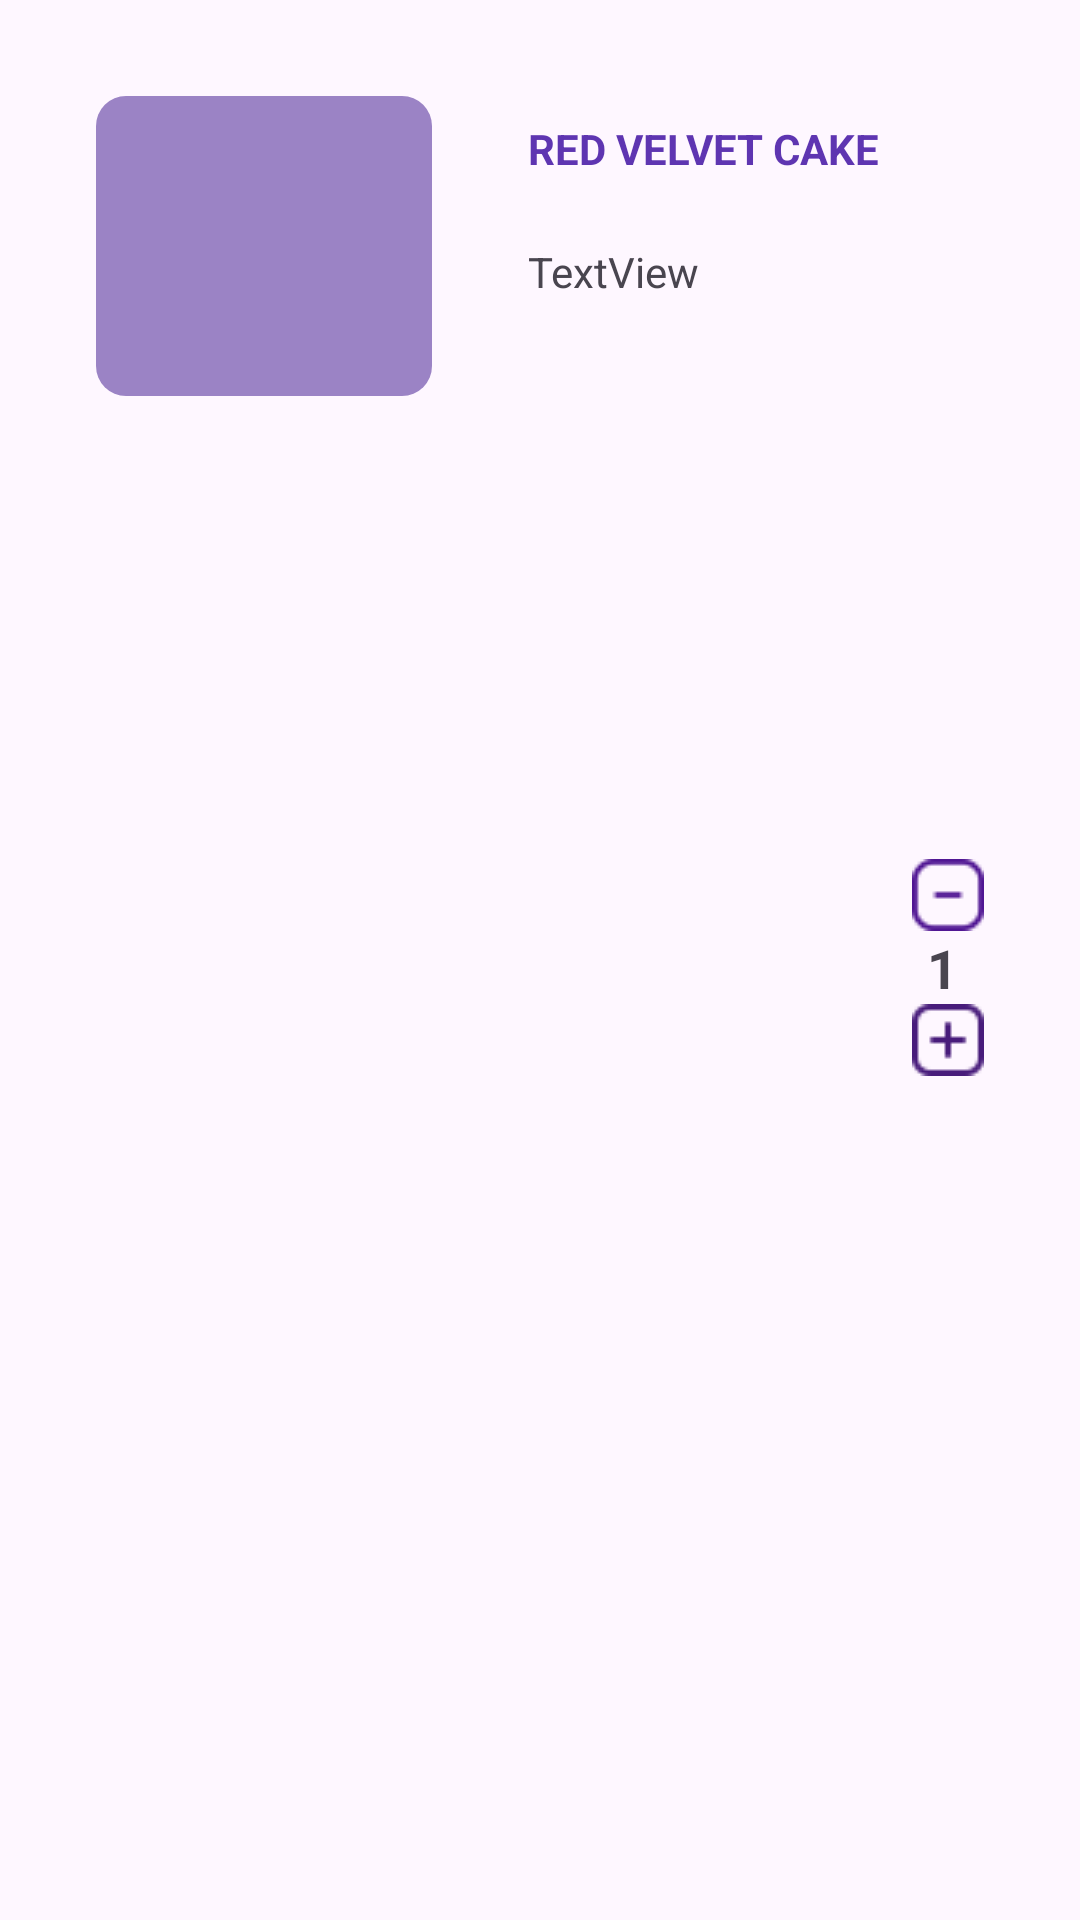

Here is an Android app screen rendered from its layout file. Give the layout XML and the strings, colors and styles it references.
<!-- AndroidManifest.xml: application theme Theme.SheyCakeApp -->
<!-- res/layout/fragment_cart_view.xml -->
<?xml version="1.0" encoding="utf-8"?>
<androidx.constraintlayout.widget.ConstraintLayout xmlns:android="http://schemas.android.com/apk/res/android"
    xmlns:app="http://schemas.android.com/apk/res-auto"
    xmlns:tools="http://schemas.android.com/tools"
    android:layout_width="match_parent"
    android:layout_height="wrap_content">


    <ImageView
        android:id="@+id/imageView4"
        android:layout_width="112dp"
        android:layout_height="100dp"
        android:layout_marginStart="32dp"
        android:layout_marginTop="32dp"
        android:src="@drawable/baner_backgorund"
        app:layout_constraintStart_toStartOf="parent"
        app:layout_constraintTop_toTopOf="parent" />

    <TextView
        android:id="@+id/textView13"
        android:layout_width="wrap_content"
        android:layout_height="wrap_content"
        android:layout_marginStart="32dp"
        android:layout_marginBottom="32dp"
        android:text="TextView"
        app:layout_constraintBottom_toBottomOf="@+id/imageView4"
        app:layout_constraintStart_toEndOf="@+id/imageView4" />

    <TextView
        android:id="@+id/textView14"
        android:layout_width="wrap_content"
        android:layout_height="wrap_content"
        android:layout_marginBottom="22dp"
        android:textStyle="bold"
        android:text="RED VELVET CAKE"
        android:textColor="@color/my_primary"
        app:layout_constraintBottom_toTopOf="@+id/textView13"
        app:layout_constraintStart_toStartOf="@+id/textView13"
        app:layout_constraintTop_toTopOf="parent"
        app:layout_constraintVertical_bias="1.0" />

    <LinearLayout
        android:layout_width="wrap_content"
        android:layout_height="wrap_content"
        android:layout_marginEnd="32dp"
        android:orientation="vertical"
        android:paddingTop="5dp"
        android:textAlignment="center"
        app:layout_constraintBottom_toBottomOf="parent"
        app:layout_constraintEnd_toEndOf="parent"
        app:layout_constraintTop_toTopOf="parent">

        <ImageView
            android:id="@+id/imageView6"
            android:layout_width="wrap_content"
            android:layout_height="wrap_content"
            android:layout_weight="1"
            android:src="@drawable/minus" />

        <TextView
            android:id="@+id/numberOrderText"
            android:layout_width="wrap_content"
            android:layout_height="wrap_content"
            android:text="1"
            android:layout_marginStart="5dp"
            android:textAlignment="center"
            android:textSize="18sp"
            android:textStyle="bold" />

        <ImageView
            android:id="@+id/imageView7"
            android:layout_width="wrap_content"
            android:layout_height="wrap_content"
            android:layout_weight="1"
            android:src="@drawable/plus" />
    </LinearLayout>

</androidx.constraintlayout.widget.ConstraintLayout>
<!-- resources referenced by this layout -->
<resources>
  <color name="my_primary">#5E35B1</color>
  <!-- drawable baner_backgorund (drawable) -->
  <?xml version="1.0" encoding="utf-8"?>
  <selector xmlns:android="http://schemas.android.com/apk/res/android">
      <item>
          <shape android:shape="rectangle">
              <solid android:color="@color/banner_color" />
              <corners android:radius="10sp" />
          </shape>
      </item>
  </selector>
  <!-- drawable minus: png bitmap (drawable, 590 bytes) -->
  <!-- drawable plus: png bitmap (drawable, 1000 bytes) -->
  <style name="Theme.SheyCakeApp" parent="Base.Theme.SheyCakeApp" />
  <color name="banner_color">#9B83C5</color>
  <style name="Base.Theme.SheyCakeApp" parent="Theme.Material3.DayNight.NoActionBar">
          
          <item name="colorPrimary">@color/my_primary</item>
          <item name="colorSecondary">@color/my_secondary</item>
      </style>
  <color name="my_secondary">#7E57C2</color>
</resources>
